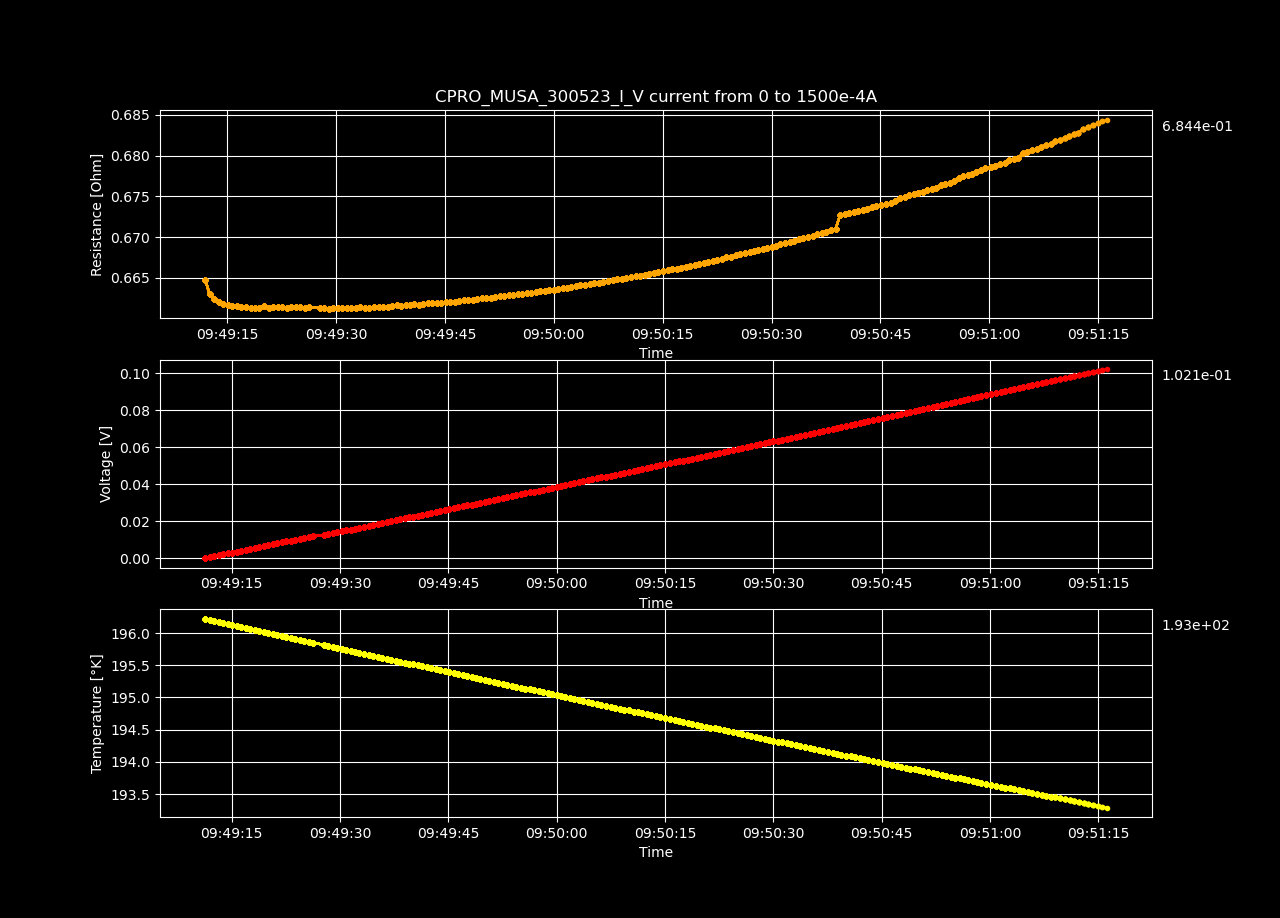

Source data for this figure (header and first rows):
Datetime, Temperature [K], Voltage [V], Resistance [𝛀], Current Source [A], Electric Field [V/cm], Restivity [𝛀 cm], Current Density [A/cm2]
2023-05-31 09:49:11.318648, 196.2, 2.77134366e-06, inf, 0.0, 5.329507038461539e-05, inf, 0.0
2023-05-31 09:49:11.948349, 196.2, 0.0005011, 0.6648, 0.0007538, 0.009637, 1.138, 0.008469
2023-05-31 09:49:12.563161, 196.2, 0.0009996, 0.663, 0.001508, 0.01922, 1.135, 0.01694
2023-05-31 09:49:13.186105, 196.2, 0.001498, 0.6625, 0.002261, 0.02881, 1.134, 0.02541
2023-05-31 09:49:13.830127, 196.2, 0.001996, 0.662, 0.003015, 0.03839, 1.133, 0.03388
2023-05-31 09:49:14.454313, 196.1, 0.002494, 0.6619, 0.003769, 0.04797, 1.133, 0.04235
2023-05-31 09:49:15.090003, 196.1, 0.002993, 0.6617, 0.004523, 0.05755, 1.133, 0.05082
2023-05-31 09:49:15.701897, 196.1, 0.003491, 0.6616, 0.005276, 0.06713, 1.132, 0.05929
2023-05-31 09:49:16.334171, 196.1, 0.003989, 0.6616, 0.00603, 0.07672, 1.132, 0.06775
2023-05-31 09:49:16.960534, 196.1, 0.004487, 0.6615, 0.006784, 0.0863, 1.132, 0.07622
2023-05-31 09:49:17.585064, 196.1, 0.004986, 0.6614, 0.007538, 0.09588, 1.132, 0.08469
2023-05-31 09:49:18.214636, 196.1, 0.005484, 0.6614, 0.008291, 0.1055, 1.132, 0.09316
2023-05-31 09:49:18.820601, 196, 0.005982, 0.6613, 0.009045, 0.115, 1.132, 0.1016
2023-05-31 09:49:19.442054, 196, 0.00648, 0.6613, 0.009799, 0.1246, 1.132, 0.1101
2023-05-31 09:49:20.059964, 196, 0.006982, 0.6616, 0.01055, 0.1343, 1.132, 0.1186
2023-05-31 09:49:20.708052, 196, 0.007477, 0.6613, 0.01131, 0.1438, 1.132, 0.127
2023-05-31 09:49:21.326596, 196, 0.007977, 0.6614, 0.01206, 0.1534, 1.132, 0.1355
2023-05-31 09:49:21.944383, 196, 0.008475, 0.6614, 0.01281, 0.163, 1.132, 0.144
2023-05-31 09:49:22.566009, 195.9, 0.008974, 0.6614, 0.01357, 0.1726, 1.132, 0.1524
2023-05-31 09:49:23.193343, 195.9, 0.00947, 0.6613, 0.01432, 0.1821, 1.132, 0.1609
2023-05-31 09:49:23.824493, 195.9, 0.009971, 0.6614, 0.01508, 0.1917, 1.132, 0.1694
2023-05-31 09:49:24.439282, 195.9, 0.01047, 0.6614, 0.01583, 0.2013, 1.132, 0.1779
2023-05-31 09:49:25.052771, 195.9, 0.01097, 0.6615, 0.01658, 0.211, 1.132, 0.1863
2023-05-31 09:49:25.661105, 195.9, 0.01147, 0.6613, 0.01734, 0.2205, 1.132, 0.1948
2023-05-31 09:49:26.288480, 195.9, 0.01197, 0.6614, 0.01809, 0.2301, 1.132, 0.2033
2023-05-31 09:49:27.740698, 195.8, 0.01246, 0.6613, 0.01884, 0.2397, 1.132, 0.2117
2023-05-31 09:49:28.351886, 195.8, 0.01296, 0.6614, 0.0196, 0.2493, 1.132, 0.2202
2023-05-31 09:49:28.988434, 195.8, 0.01346, 0.6612, 0.02035, 0.2588, 1.132, 0.2287
2023-05-31 09:49:29.607636, 195.8, 0.01396, 0.6613, 0.02111, 0.2684, 1.132, 0.2371
2023-05-31 09:49:30.214197, 195.8, 0.01446, 0.6613, 0.02186, 0.278, 1.132, 0.2456
2023-05-31 09:49:30.838634, 195.7, 0.01496, 0.6614, 0.02261, 0.2876, 1.132, 0.2541
2023-05-31 09:49:31.471624, 195.7, 0.01545, 0.6613, 0.02337, 0.2971, 1.132, 0.2625
2023-05-31 09:49:32.078715, 195.7, 0.01595, 0.6613, 0.02412, 0.3067, 1.132, 0.271
2023-05-31 09:49:32.699111, 195.7, 0.01645, 0.6614, 0.02487, 0.3164, 1.132, 0.2795
2023-05-31 09:49:33.327724, 195.7, 0.01695, 0.6614, 0.02563, 0.326, 1.132, 0.288
2023-05-31 09:49:33.953484, 195.7, 0.01745, 0.6613, 0.02638, 0.3355, 1.132, 0.2964
2023-05-31 09:49:34.574427, 195.6, 0.01795, 0.6613, 0.02714, 0.3451, 1.132, 0.3049
2023-05-31 09:49:35.199625, 195.6, 0.01845, 0.6614, 0.02789, 0.3548, 1.132, 0.3134
2023-05-31 09:49:35.841727, 195.6, 0.01895, 0.6615, 0.02864, 0.3644, 1.132, 0.3218
2023-05-31 09:49:36.467366, 195.6, 0.01944, 0.6614, 0.0294, 0.3739, 1.132, 0.3303
2023-05-31 09:49:37.087365, 195.6, 0.01994, 0.6615, 0.03015, 0.3835, 1.132, 0.3388
2023-05-31 09:49:37.702393, 195.6, 0.02045, 0.6616, 0.0309, 0.3932, 1.132, 0.3472
2023-05-31 09:49:38.327645, 195.6, 0.02095, 0.6616, 0.03166, 0.4028, 1.132, 0.3557
2023-05-31 09:49:38.949620, 195.5, 0.02144, 0.6616, 0.03241, 0.4124, 1.132, 0.3642
2023-05-31 09:49:39.572264, 195.5, 0.02194, 0.6617, 0.03317, 0.422, 1.132, 0.3726
2023-05-31 09:49:40.171619, 195.5, 0.02245, 0.6617, 0.03392, 0.4317, 1.133, 0.3811
2023-05-31 09:49:40.775303, 195.5, 0.02295, 0.6618, 0.03467, 0.4413, 1.133, 0.3896
2023-05-31 09:49:41.382863, 195.5, 0.02344, 0.6617, 0.03543, 0.4508, 1.133, 0.3981
2023-05-31 09:49:41.984958, 195.5, 0.02394, 0.6618, 0.03618, 0.4605, 1.133, 0.4065
2023-05-31 09:49:42.630889, 195.5, 0.02445, 0.6619, 0.03693, 0.4701, 1.133, 0.415
2023-05-31 09:49:43.260009, 195.4, 0.02495, 0.6619, 0.03769, 0.4797, 1.133, 0.4235
2023-05-31 09:49:43.883410, 195.4, 0.02544, 0.6619, 0.03844, 0.4893, 1.133, 0.4319
2023-05-31 09:49:44.511173, 195.4, 0.02595, 0.6619, 0.0392, 0.4989, 1.133, 0.4404
2023-05-31 09:49:45.134702, 195.4, 0.02645, 0.662, 0.03995, 0.5086, 1.133, 0.4489
2023-05-31 09:49:45.762069, 195.4, 0.02695, 0.6621, 0.0407, 0.5183, 1.133, 0.4573
2023-05-31 09:49:46.362286, 195.4, 0.02745, 0.6621, 0.04146, 0.5278, 1.133, 0.4658
2023-05-31 09:49:46.972108, 195.3, 0.02795, 0.6621, 0.04221, 0.5375, 1.133, 0.4743
2023-05-31 09:49:47.582786, 195.3, 0.02845, 0.6622, 0.04296, 0.5472, 1.133, 0.4828
2023-05-31 09:49:48.216507, 195.3, 0.02896, 0.6623, 0.04372, 0.5568, 1.134, 0.4912
2023-05-31 09:49:48.840164, 195.3, 0.02945, 0.6623, 0.04447, 0.5664, 1.134, 0.4997
... 140 more rows
